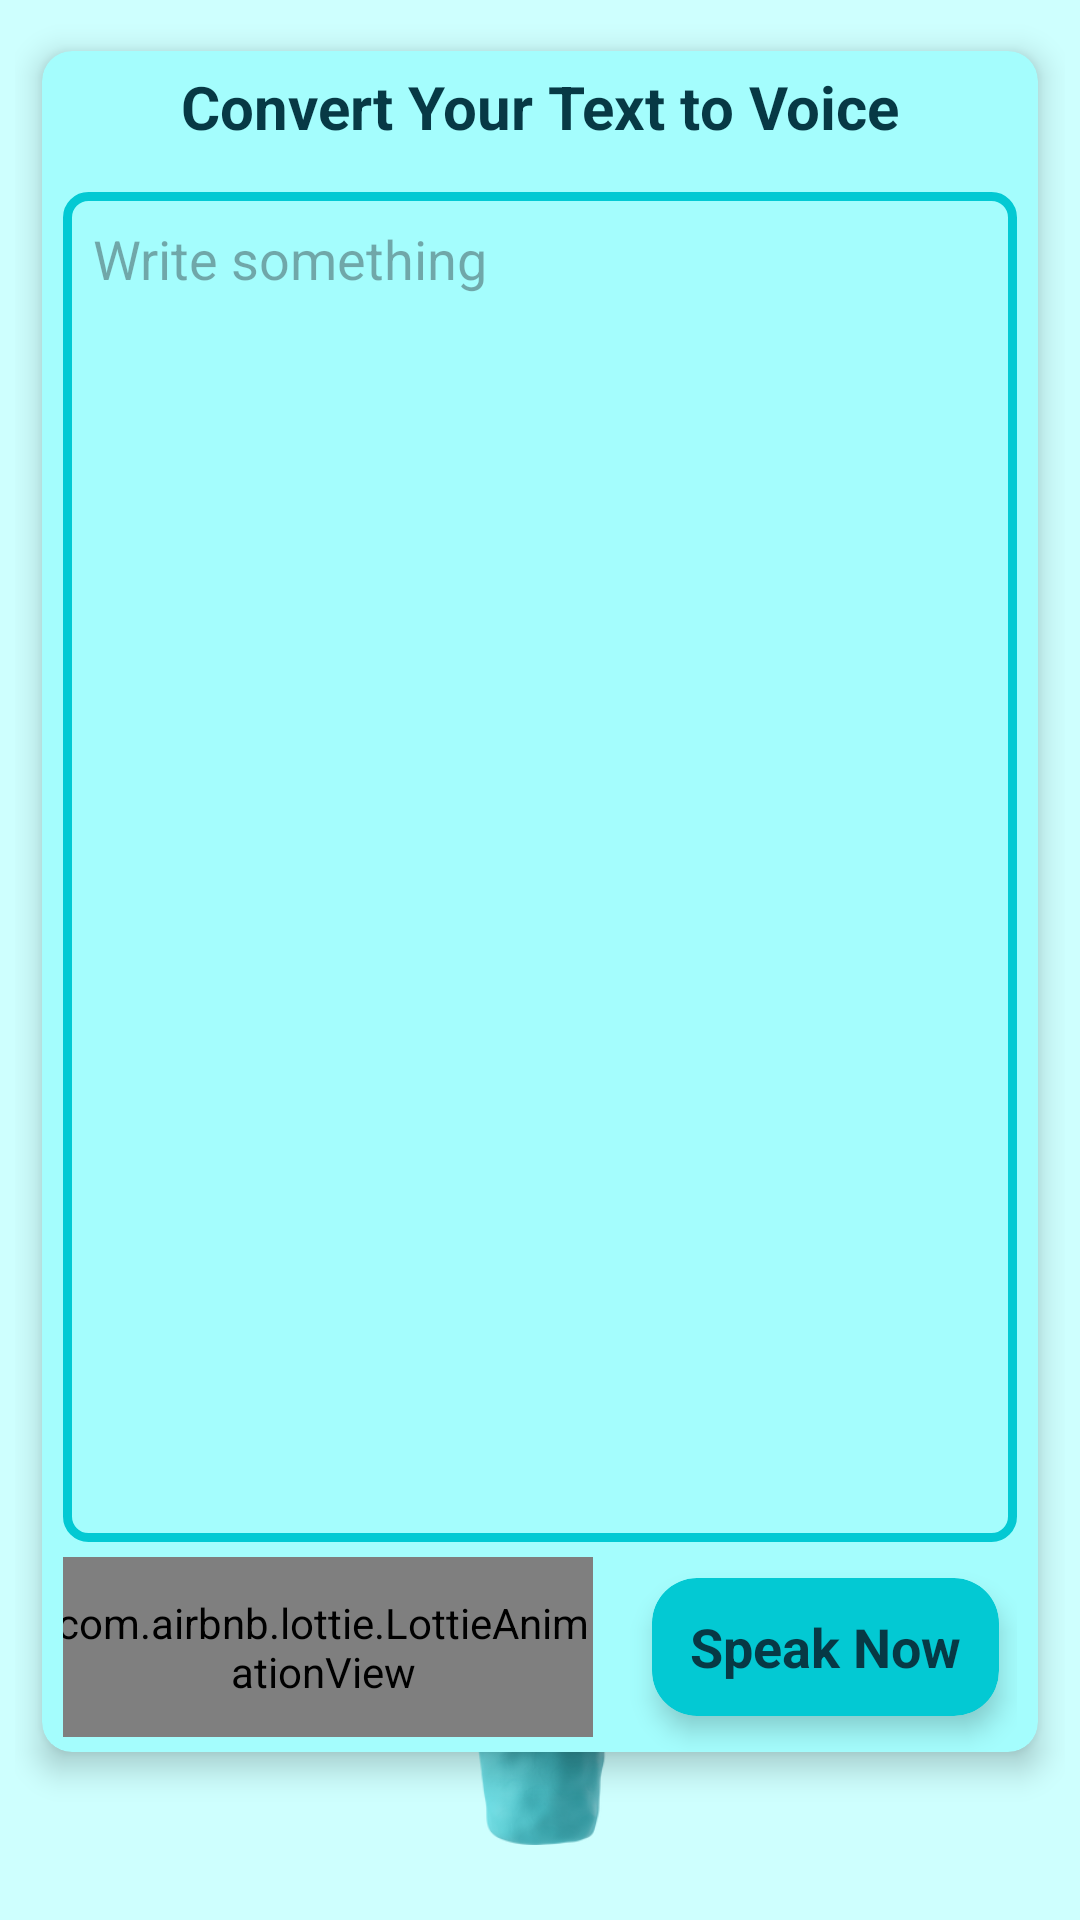

The Android layout XML behind this screen, and the referenced resources:
<!-- AndroidManifest.xml: application theme Theme.HeavenVoice -->
<!-- res/layout/activity_main.xml -->
<?xml version="1.0" encoding="utf-8"?>
<androidx.constraintlayout.widget.ConstraintLayout
    xmlns:android="http://schemas.android.com/apk/res/android"
    xmlns:app="http://schemas.android.com/apk/res-auto"
    xmlns:tools="http://schemas.android.com/tools"
    android:id="@+id/main"
    android:layout_width="match_parent"
    android:layout_height="match_parent"
    android:padding="5dp"
    android:background="@color/back"
    tools:context=".MainActivity">

    <androidx.cardview.widget.CardView
        android:id="@+id/cardView"
        android:layout_width="0dp"
        android:layout_height="wrap_content"
        app:cardCornerRadius="10dp"
        app:cardElevation="6dp"
        app:cardUseCompatPadding="true"
        app:layout_constraintStart_toStartOf="parent"
        app:layout_constraintEnd_toEndOf="parent"
        android:backgroundTint="#A4FDFD"
        app:layout_constraintTop_toTopOf="parent">

        <LinearLayout
            android:layout_width="match_parent"
            android:layout_height="match_parent"
            android:orientation="vertical"
            android:layout_marginLeft="7dp"
            android:layout_marginRight="7dp">

            <TextView
                android:layout_width="match_parent"
                android:layout_height="wrap_content"
                android:text="Convert Your Text to Voice"
                android:textAlignment="center"
                android:textSize="20sp"
                android:textStyle="bold"
                android:textColor="@color/text"
                android:padding="5dp"
                android:layout_marginBottom="10dp"/>

            <EditText
                android:id="@+id/editText"
                android:layout_width="match_parent"
                android:layout_height="450dp"
                android:background="@drawable/edtbg"
                android:hint="Write something"
                android:gravity="start"
                android:paddingStart="10dp"
                android:paddingTop="10dp"/>

            <LinearLayout
                android:layout_width="match_parent"
                android:layout_height="wrap_content"
                android:orientation="horizontal"
                android:gravity="center"
                >

                <com.airbnb.lottie.LottieAnimationView
                    android:id="@+id/line"
                    android:layout_width="180dp"
                    android:layout_height="60dp"
                    app:lottie_rawRes="@raw/line"
                    app:lottie_autoPlay="true"
                    app:lottie_loop="true"
                    android:layout_marginRight="10dp"
                    android:visibility="visible"
                    android:scaleType="centerCrop"
                    />

                <com.airbnb.lottie.LottieAnimationView
                    android:id="@+id/voice"
                    android:layout_width="180dp"
                    android:layout_height="70dp"
                    app:lottie_rawRes="@raw/voice_anim"
                    app:lottie_autoPlay="true"
                    app:lottie_loop="true"
                    android:layout_marginRight="10dp"
                    android:visibility="gone"
                    />

                <androidx.cardview.widget.CardView
                    android:id="@+id/spkBtn"
                    android:layout_width="135dp"
                    android:layout_height="70dp"
                    app:cardCornerRadius="15dp"
                    android:backgroundTint="@color/primary"
                    app:cardElevation="5dp"
                    app:cardUseCompatPadding="true"
                    android:layout_gravity="center"
                    >

                    <TextView
                        android:id="@+id/speak"
                        android:layout_width="wrap_content"
                        android:layout_height="60sp"
                        android:text="Speak Now"
                        android:textSize="18sp"
                        android:layout_gravity="center"
                        android:gravity="center"
                        android:textColor="@color/text"
                        android:padding="10dp"
                        android:textStyle="bold"/>

                </androidx.cardview.widget.CardView>

            </LinearLayout>

        </LinearLayout>

    </androidx.cardview.widget.CardView>

    <ImageView
        android:id="@+id/clearBtn"
        android:layout_width="60dp"
        android:layout_height="60dp"
        android:src="@drawable/trash"
        android:layout_gravity="center"
        android:layout_marginTop="10dp"
        android:layout_marginBottom="20dp"
        app:layout_constraintBottom_toBottomOf="parent"
        app:layout_constraintEnd_toEndOf="parent"
        app:layout_constraintStart_toStartOf="parent"/>

</androidx.constraintlayout.widget.ConstraintLayout>
<!-- resources referenced by this layout -->
<resources>
  <color name="back">#CEFFFE</color>
  <color name="primary">#03C9D3</color> //100
  <color name="text">#073945</color>
  <!-- drawable edtbg (drawable) -->
  <?xml version="1.0" encoding="utf-8"?>
  <shape xmlns:android="http://schemas.android.com/apk/res/android" android:shape="rectangle">
  
      <stroke
          android:width="3dp"
          android:color="@color/primary"
          />
  
      <corners
          android:radius="7dp"
          />
  
  
  
  
  
  
  
  
  </shape>
  <!-- drawable trash: png bitmap (drawable, 35925 bytes) -->
  <style name="Theme.HeavenVoice" parent="Base.Theme.HeavenVoice" />
  <style name="Base.Theme.HeavenVoice" parent="Theme.Material3.DayNight.NoActionBar">
          
          
      </style>
</resources>
